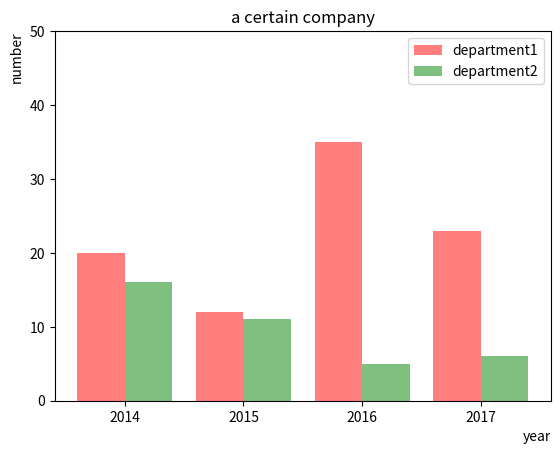

Python code for this plot:
# 参数：
#
# x: 长条形中的横坐标点list
# left: 长条形左边沿x轴坐标list
# height: 长条形对应每个横坐标的高度值
# width: 长条形的宽度，默认值为0.8
# label: 每个数据样本对应的label，后面调用legend()函数可以显示图例
# alpha: 透明度
import numpy as np
import matplotlib.pyplot as plt

x = np.linspace(start=0,
                stop=1.5,
                num=4,
                endpoint=True)
y1 = np.array([20, 12, 35, 23])
y2 = np.array([16, 11, 5, 6])

plt.bar(x,
        height=y1,
        width=0.2,
        alpha=0.5,
        color='red',
        label='department1')
plt.bar(x+0.2,
        height=y2,
        width=0.2,
        alpha=0.5,
        color='green',
        label='department2')
plt.xticks(x+0.1,['2014', '2015', '2016', '2017'])
# 条形图的xticks方法第一个参数给出ticks的位置,第二个参数给出ticks是什么值
plt.legend()
plt.title('a certain company')
plt.xlabel('year',
           loc='right')
plt.ylabel('number',
           loc='top')
plt.ylim(0,50)
plt.show()
